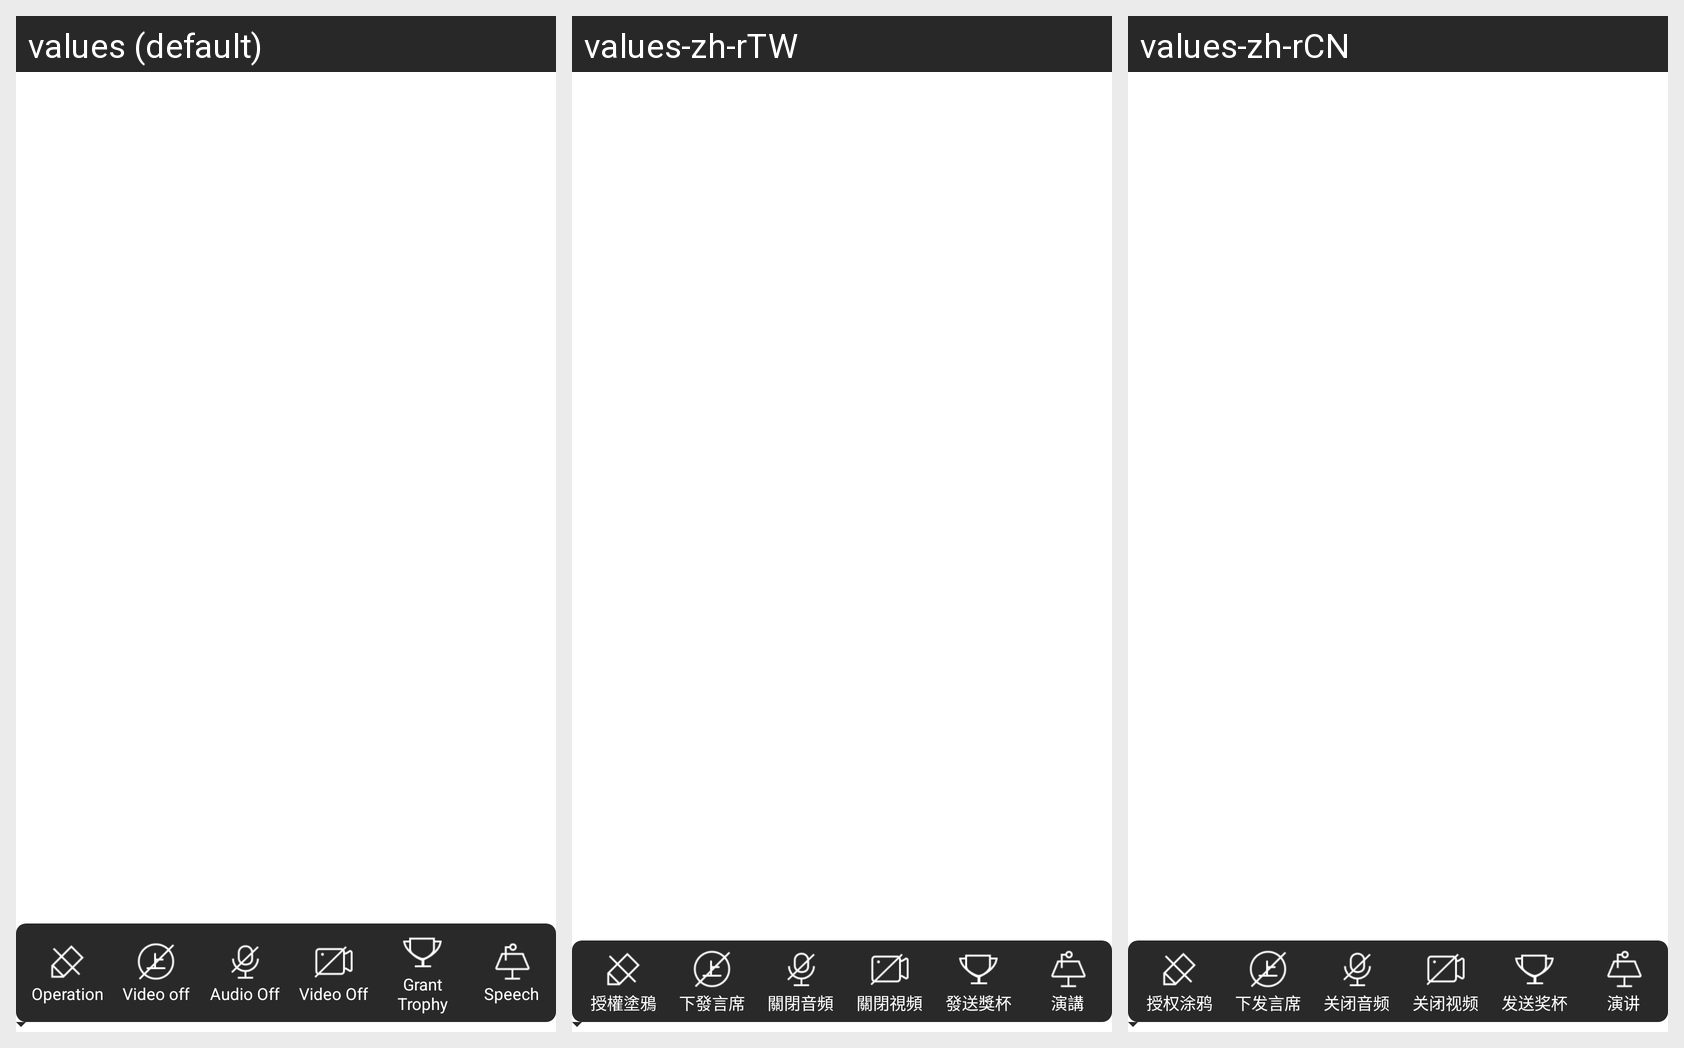

The same Android screen rendered under several of its app's locales, left to right. List the strings drawn on it with the default value and each locale's translation.
Android screen res/layout/old_pop_student_control.xml rendered under 3 locales, left to right: values (default), values-zh-rTW, values-zh-rCN. Device: Nexus 5 (rendered at 1080×1920; each locale shown at half size, 540×960, under a caption strip naming it); theme Theme.MaterialComponents.DayNight.NoActionBar.
Strings drawn on this screen, with the default value and each locale's value (text and hints the layout hard-codes, and strings that could not be matched under every locale, appear in the picture but are not listed):

candraw
  values: Operation
  values-zh-rTW: 授權塗鴉
  values-zh-rCN: 授权涂鸦

down_std
  values: Video off
  values-zh-rTW: 下發言席
  values-zh-rCN: 下发言席

close_audio
  values: Audio Off
  values-zh-rTW: 關閉音頻
  values-zh-rCN: 关闭音频

video_off
  values: Video Off
  values-zh-rTW: 關閉視頻
  values-zh-rCN: 关闭视频

send_gift
  values: Grant Trophy
  values-zh-rTW: 發送獎杯
  values-zh-rCN: 发送奖杯

plitscreen
  values: Speech
  values-zh-rTW: 演講
  values-zh-rCN: 演讲
